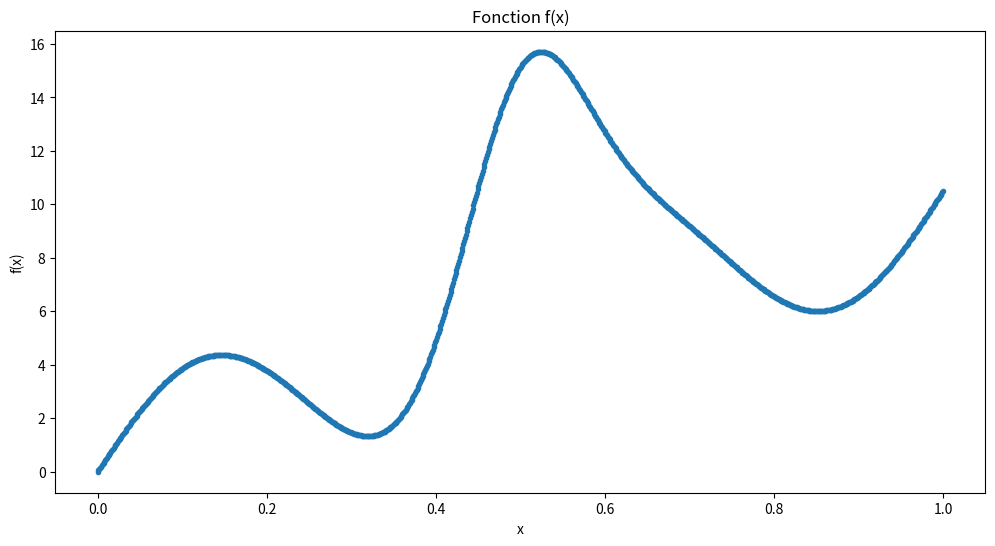
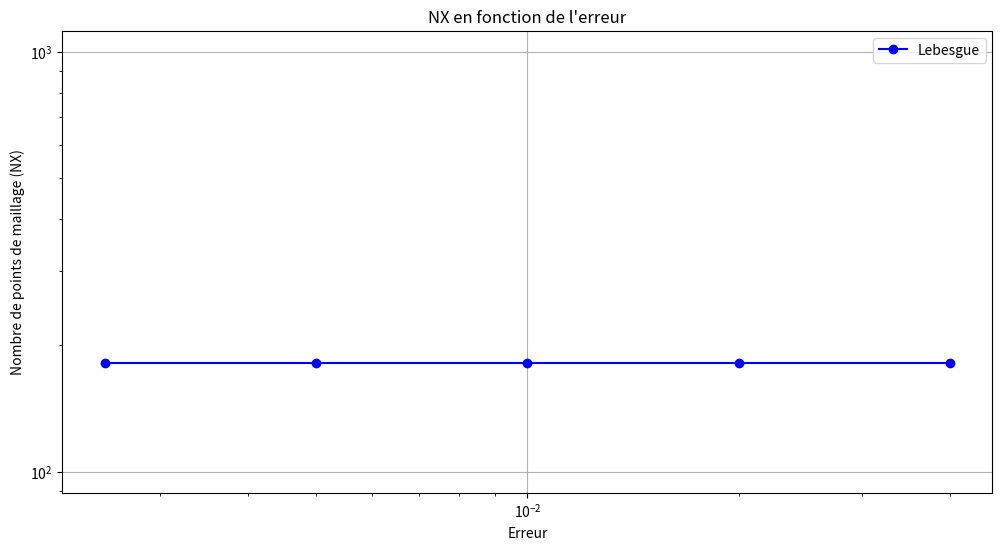

Here is the Python script that generated these plots, in order:
import numpy as np
import matplotlib.pyplot as plt
from scipy.integrate import quad
from scipy.optimize import fsolve

# Paramètres
a = 0.5
b = 10
c = 3
L = 0
R = 1

# Définition de la fonction f(x)
def fct(x):
    return a * x**2 + b * x + c * np.sin(4 * np.pi * x) + 10 * np.exp(-100 * (x - 0.5)**2)

# Dérivée seconde de f(x)
def fct_xx(x):
    return 2 * a - c * (4 * np.pi)**2 * np.sin(4 * np.pi * x) + 10 * 40000 * (x - 0.5)**2 * np.exp(-100 * (x - 0.5)**2)

# Intégrale exacte (pour comparaison)
I = quad(fct, L, R)
print(f"Intégrale exacte : {I[0]:.6f}")

# Tracer la fonction
npt = 1000
X = np.linspace(L, R, npt)
Y = fct(X)
plt.figure(figsize=(12, 6))
plt.plot(X, Y, ".")
plt.xlabel("x")
plt.ylabel("f(x)")
plt.title("Fonction f(x)")
plt.show()

# Intégrer en Riemann avec le nombre de points d'intégration croissant
def integrate_riemann(fct, L, R, err_tol):
    n = 5300
    h = np.zeros(n)
    IR = np.zeros(n)
    for npt in range(5200, n):
        h[npt] = (R - L) / (npt - 1)
        IR[npt] = 0
        for j in range(npt):
            x = (j - 1) * h[npt]
            IR[npt] += h[npt] * fct(x)
        error = abs(I[0] - IR[npt])
        if error < err_tol:
            break
    return npt, error

# Intégrer en Lebesgue avec adaptation de maillage
def integrate_lebesgue_adaptive(fct, fct_xx, L, R, err_tol, max_points=10000):
    x = L
    integral = 0.0
    epsilon = 0.01
    hmin = (R - L) / 1000
    hmax = (R - L) / 3
    npt = 0
    errors = []
    NXs = []

    while x < R and npt < max_points:
        u = fct(x)
        uxx = fct_xx(x)
        metric = min(max(abs(uxx) / epsilon, 1 / hmax**2), 1 / hmin**2)
        hloc = min(np.sqrt(1. / metric), R - x)
        ue = u
        x += hloc
        u = fct(x)
        integral += hloc * (u + ue) / 2
        npt += 1

        # Estimation de l'erreur L2
        error = abs(I[0] - integral)
        errors.append(error)
        NXs.append(npt)

        # Critère mixte d'arrêt
        if error < err_tol and npt >= 100:  # Exemple de critère mixte
            break

    return integral, npt, error, errors, NXs

# Tracer NX(err) pour err=0.04, 0.02, 0.01, 0.005, 0.0025
err_tols = [0.04, 0.02, 0.01, 0.005, 0.0025]
NXs_lebesgue = []
errors_lebesgue = []

for err_tol in err_tols:
    _, npt, _, errs, NXs = integrate_lebesgue_adaptive(fct, fct_xx, L, R, err_tol)
    NXs_lebesgue.append(npt)
    errors_lebesgue.append(err_tol)

plt.figure(figsize=(12, 6))
plt.loglog(errors_lebesgue, NXs_lebesgue, 'bo-', label='Lebesgue')
plt.xlabel('Erreur')
plt.ylabel('Nombre de points de maillage (NX)')
plt.title('NX en fonction de l\'erreur')
plt.legend()
plt.grid(True)
plt.show()

# Exemple d'utilisation avec une tolérance d'erreur
err_tol = 0.01
integral_lebesgue, npt_lebesgue, error_lebesgue, _, _ = integrate_lebesgue_adaptive(fct, fct_xx, L, R, err_tol)
print(f"Intégrale de Lebesgue adaptative (npt={npt_lebesgue}) : {integral_lebesgue:.6f}, Erreur: {error_lebesgue:.6f}")
